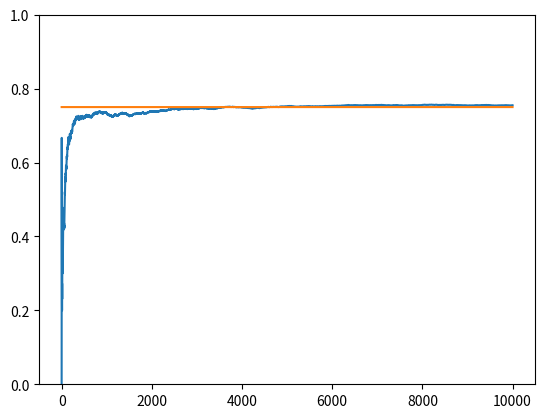

Reproduce this figure in Python.
# -*- coding: utf-8 -*-
"""
Created on Tue May 12 17:05:55 2020

@author: wyckliffe
"""


import numpy as np 
import matplotlib.pyplot as plt 


number_of_trials  = 10000 
eps = 0.1 
bandit_probabilities = [0.2, 0.5, 0.75]

class Bandit: 
    
    def __init__(self, p): 
        
        self.p = p 
        self.p_estimate = 5.
        self.N = 1. 
        
    
    def pull(self): 
        
        return np.random.random() < self.p 
    
    def update(self , x): 
        self.N += 1
        
        self.p_estimate = ((self.N - 1) * self.p_estimate + x) / self.N 
        
        
def experiment(): 
    
    bandits = [Bandit(p) for p in bandit_probabilities]
    
    rewards = np.zeros(number_of_trials) 
    
    for i in range(number_of_trials) : 
        
        # use optimistic initial values with the next bandit 
        j = np.argmax([b.p_estimate for b in bandits])
        
        # pull the words 
        x = bandits[j].pull()
        
        # updates log 
        
        rewards[i] = x 
        
        # update reward 
        bandits[j].update(x)
        
    # print mean estimates for each bandit 
    
    for b in bandits: 
        print("Mean estimate :", b.p_estimate)
        
    # print total reward 
    print("Total reward earned:", rewards.sum())
    print("Overall win rate: ", rewards.sum() / number_of_trials)
    print("Number of times agent selected each bandit:", [b.N for b in bandits])
    
    # plot results 
    rewards = np.cumsum(rewards)
    win_rates = rewards / (np.arange(number_of_trials) + 1)
    plt.ylim([0,1])
    plt.plot(win_rates)
    plt.plot(np.ones(number_of_trials) * np.max(bandit_probabilities))
    plt.show()
    
    
if __name__ == "__main__": 
    experiment() 
    
    